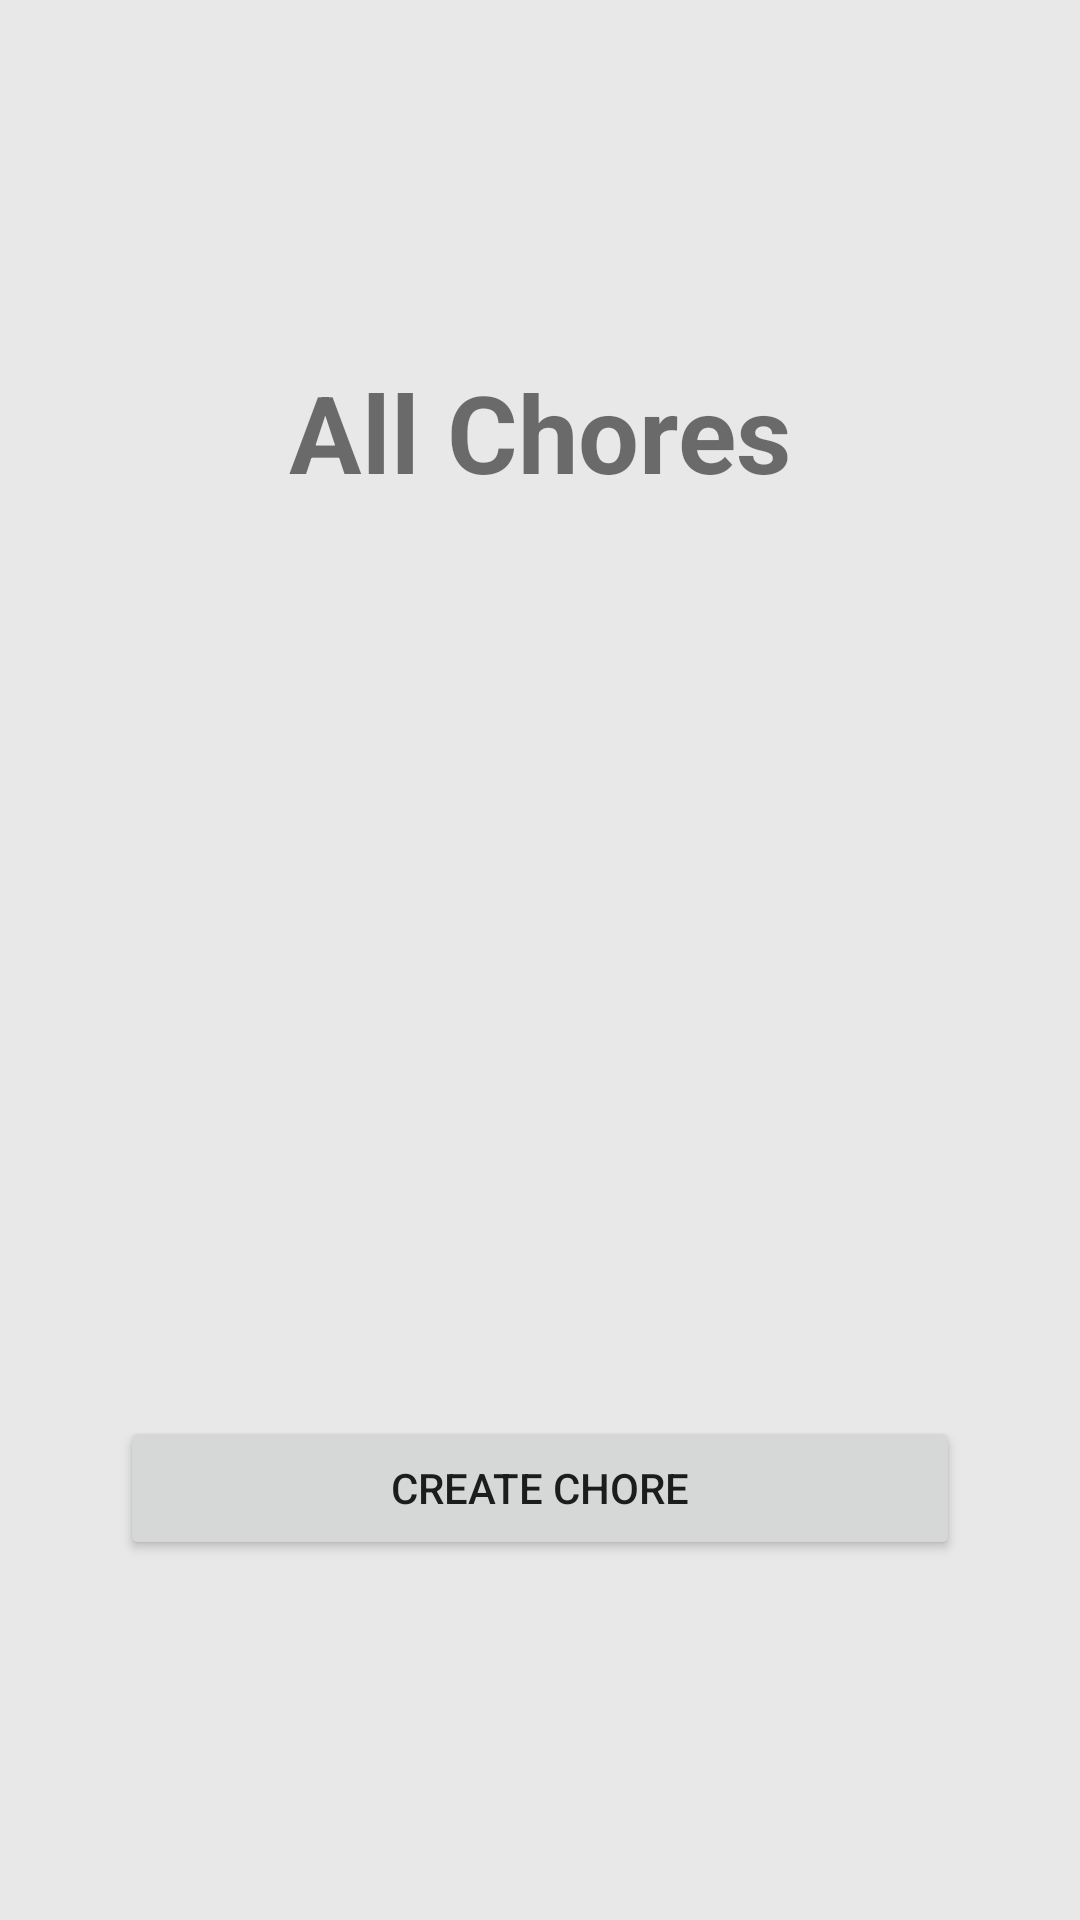

This screen was rendered from an Android layout file. Write that file and the resources it references.
<!-- AndroidManifest.xml: application theme AppTheme -->
<!-- res/layout/fragment_all_chores.xml -->
<FrameLayout xmlns:android="http://schemas.android.com/apk/res/android"
    xmlns:tools="http://schemas.android.com/tools"
    android:layout_width="match_parent"
    android:layout_height="match_parent"
    tools:context="com.example.gustavojimenez.fragments.AllChoresFragment">

    
    <LinearLayout
        android:layout_width="match_parent"
        android:layout_height="match_parent"
        android:background="@color/background"
        android:orientation="vertical"
        android:gravity="center">
        <TextView
            android:id="@+id/allChoresTitle"
            android:layout_width="wrap_content"
            android:layout_height="wrap_content"
            android:text="All Chores"
            android:textSize="36sp"
            android:textStyle="bold" />
        <ListView
            android:id="@+id/fragmentAllChoresListView"
            android:layout_width="368dp"
            android:layout_height="304dp"/>
        <Button
            android:id="@+id/createChore2"
            android:layout_width="match_parent"
            android:layout_height="wrap_content"
            android:layout_marginLeft="40dp"
            android:layout_marginRight="40dp"
            android:text="Create Chore" />
    </LinearLayout>


</FrameLayout>
<!-- resources referenced by this layout -->
<resources>
  <color name="background">#E8E8E8</color>
  <style name="AppTheme" parent="Theme.AppCompat.Light.DarkActionBar">
          
          <item name="colorPrimary">@color/topNav</item>
          <item name="colorPrimaryDark">@color/topNav</item>
          <item name="colorAccent">@color/colorAccent</item>
      </style>
  <color name="topNav">#2E8B57</color>
  <color name="colorAccent">#FF4081</color>
</resources>
